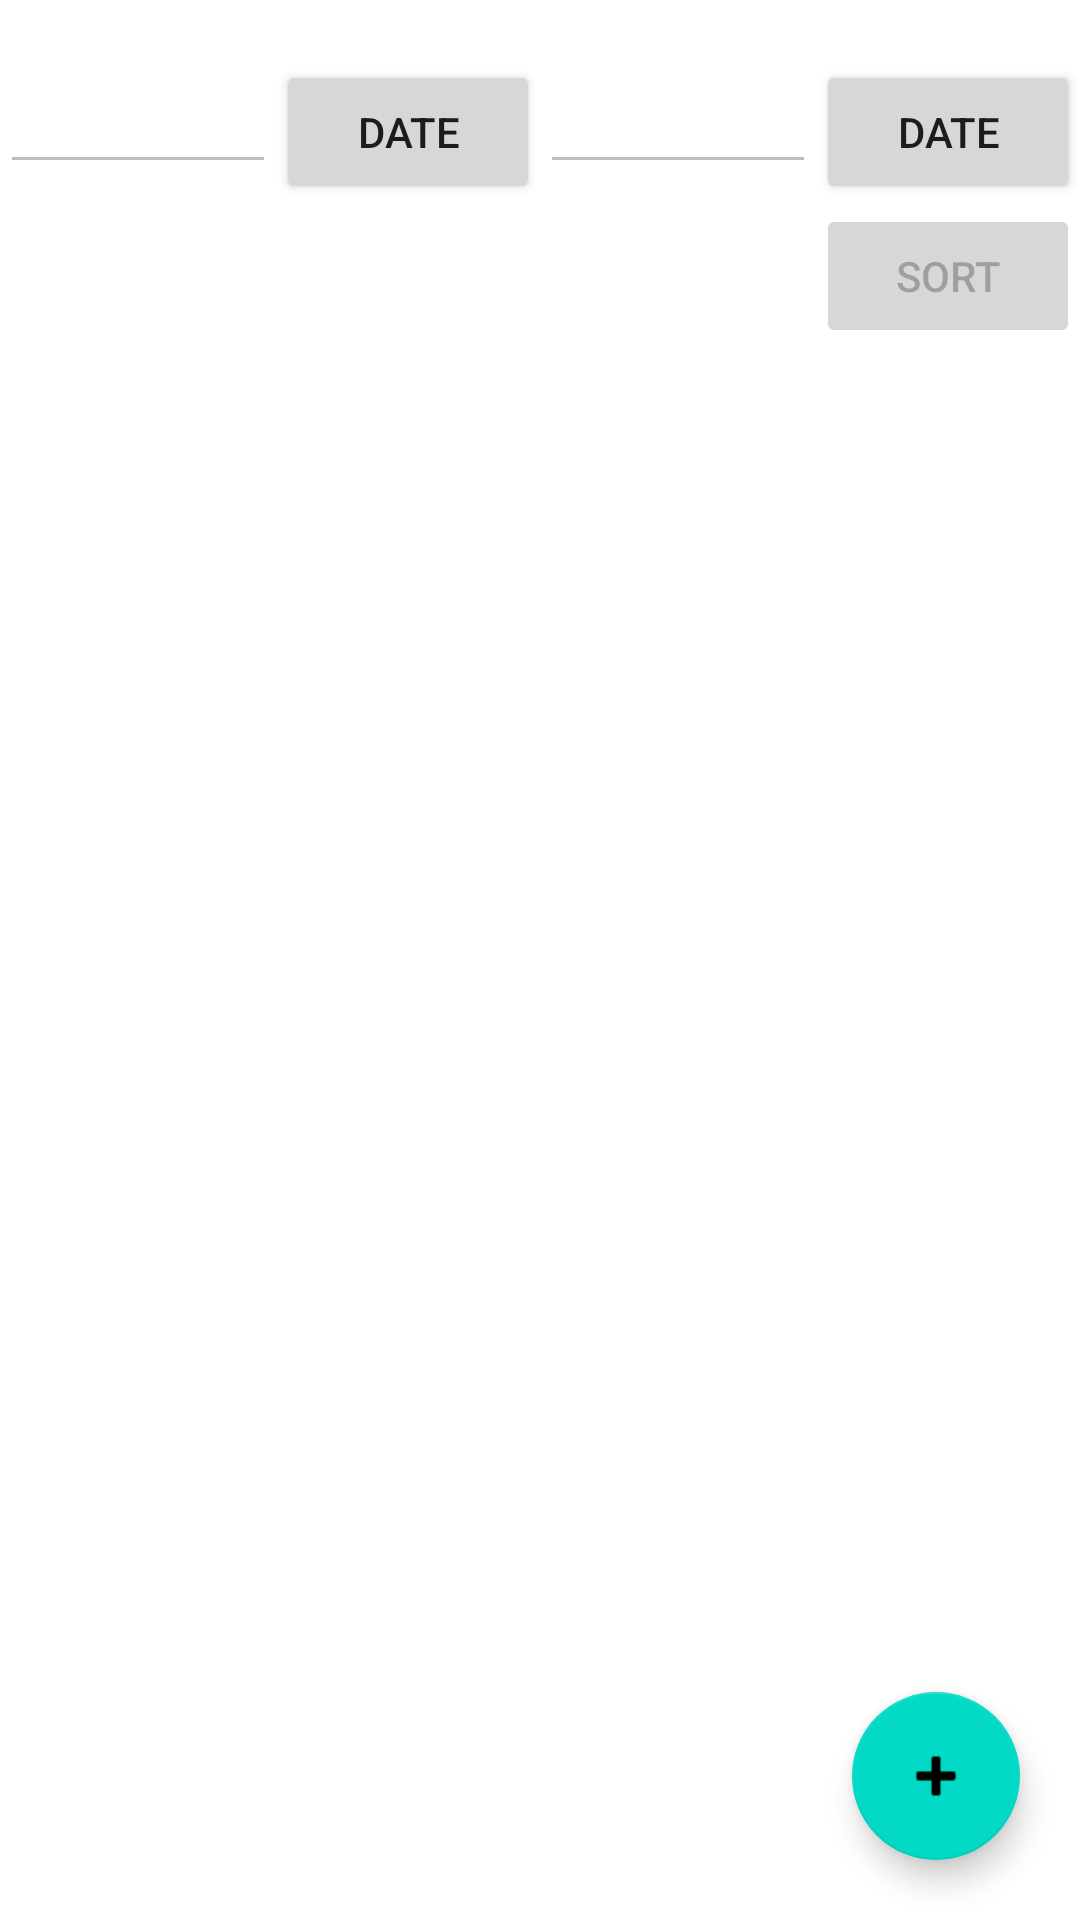

The Android layout XML behind this screen, and the referenced resources:
<!-- AndroidManifest.xml: application theme Theme.Stint -->
<!-- res/layout/activity_recycler_view.xml -->
<?xml version="1.0" encoding="utf-8"?>
<RelativeLayout xmlns:android="http://schemas.android.com/apk/res/android"
    xmlns:app="http://schemas.android.com/apk/res-auto"
    xmlns:tools="http://schemas.android.com/tools"
    android:layout_width="match_parent"
    android:layout_height="match_parent"
    tools:context=".main_activity">

    <LinearLayout
        android:id="@+id/header"
        android:layout_width="match_parent"
        android:layout_height="wrap_content"
        android:orientation="vertical">

        <LinearLayout
            android:layout_width="match_parent"
            android:layout_height="wrap_content"
            android:layout_marginTop="20dp"
            android:orientation="horizontal">

            <LinearLayout
                android:layout_width="match_parent"
                android:layout_height="wrap_content"
                android:layout_weight="1"
                android:orientation="horizontal">

                <EditText
                    android:id="@+id/input_minimal"
                    android:layout_width="match_parent"
                    android:layout_height="wrap_content"
                    android:layout_weight="1"
                    android:enabled="false" />

                <Button
                    android:id="@+id/btn_minimal"
                    android:layout_width="wrap_content"
                    android:layout_height="wrap_content"
                    android:text="Date" />
            </LinearLayout>

            <LinearLayout
                android:layout_width="match_parent"
                android:layout_height="wrap_content"
                android:layout_weight="1"
                android:orientation="horizontal">

                <EditText
                    android:id="@+id/input_maximal"
                    android:layout_width="match_parent"
                    android:layout_height="wrap_content"
                    android:layout_weight="1"
                    android:enabled="false" />

                <Button
                    android:id="@+id/btn_maximal"
                    android:layout_width="wrap_content"
                    android:layout_height="wrap_content"
                    android:text="Date" />
            </LinearLayout>
        </LinearLayout>

        <Button
            android:id="@+id/cari"
            android:layout_width="wrap_content"
            android:layout_height="wrap_content"
            android:layout_gravity="end"
            android:enabled="false"
            android:text="SORT" />
    </LinearLayout>

    <androidx.recyclerview.widget.RecyclerView
        android:id="@+id/recyclerView"
        android:layout_width="match_parent"
        android:layout_height="wrap_content"
        android:layout_below="@+id/header"
        app:layoutManager="androidx.recyclerview.widget.LinearLayoutManager"
        tools:listitem="@layout/item_layout" />

    <com.google.android.material.floatingactionbutton.FloatingActionButton
        android:id="@+id/fab_add"
        android:layout_width="wrap_content"
        android:layout_height="wrap_content"
        android:layout_alignParentEnd="true"
        android:layout_alignParentBottom="true"
        android:layout_margin="20dp"
        android:src="@android:drawable/ic_input_add"
        android:tint="@android:color/white" />

</RelativeLayout>
<!-- res/layout/item_layout.xml (included above) -->
<?xml version="1.0" encoding="utf-8"?>
<androidx.cardview.widget.CardView xmlns:android="http://schemas.android.com/apk/res/android"
    android:layout_width="match_parent"
    android:layout_margin="20dp"
    android:layout_height="wrap_content">

    <LinearLayout
        android:layout_width="match_parent"
        android:layout_height="wrap_content"
        android:padding="20dp"
        android:orientation="vertical">
        <TextView
            android:id="@+id/tv_nana"
            android:layout_width="match_parent"
            android:layout_height="wrap_content"
            android:textStyle="bold"
            android:text="Nana"/>

        <TextView
            android:id="@+id/tv_jk"
            android:layout_marginTop="10dp"
            android:layout_width="match_parent"
            android:layout_height="wrap_content"
            android:text="Jenis"/>

        <TextView
            android:id="@+id/tv_jurusan"
            android:layout_width="match_parent"
            android:layout_height="wrap_content"
            android:text="Jurusan"/>
        <TextView
            android:id="@+id/tv_tangal"
            android:layout_width="match_parent"
            android:layout_height="wrap_content"
            android:text="Tangal"/>



    </LinearLayout>
</androidx.cardview.widget.CardView>
<!-- resources referenced by this layout -->
<resources>
  <style name="Theme.Stint" parent="Theme.MaterialComponents.DayNight.DarkActionBar">
          
          <item name="colorPrimary">@color/purple_500</item>
          <item name="colorPrimaryVariant">@color/purple_700</item>
          <item name="colorOnPrimary">@color/white</item>
          
          <item name="colorSecondary">@color/teal_200</item>
          <item name="colorSecondaryVariant">@color/teal_700</item>
          <item name="colorOnSecondary">@color/black</item>
          
          <item name="android:statusBarColor" tools:targetApi="l">?attr/colorPrimaryVariant</item>
          
      </style>
  <!-- not gathered from this repository: default colours our renderer supplied (Android Studio template values) -->
  <color name="purple_500">#FF6200EE</color>
  <color name="purple_700">#FF3700B3</color>
  <color name="teal_200">#FF03DAC5</color>
  <color name="teal_700">#FF018786</color>
  <color name="black">#FF000000</color>
  <color name="white">#FFFFFFFF</color>
</resources>
